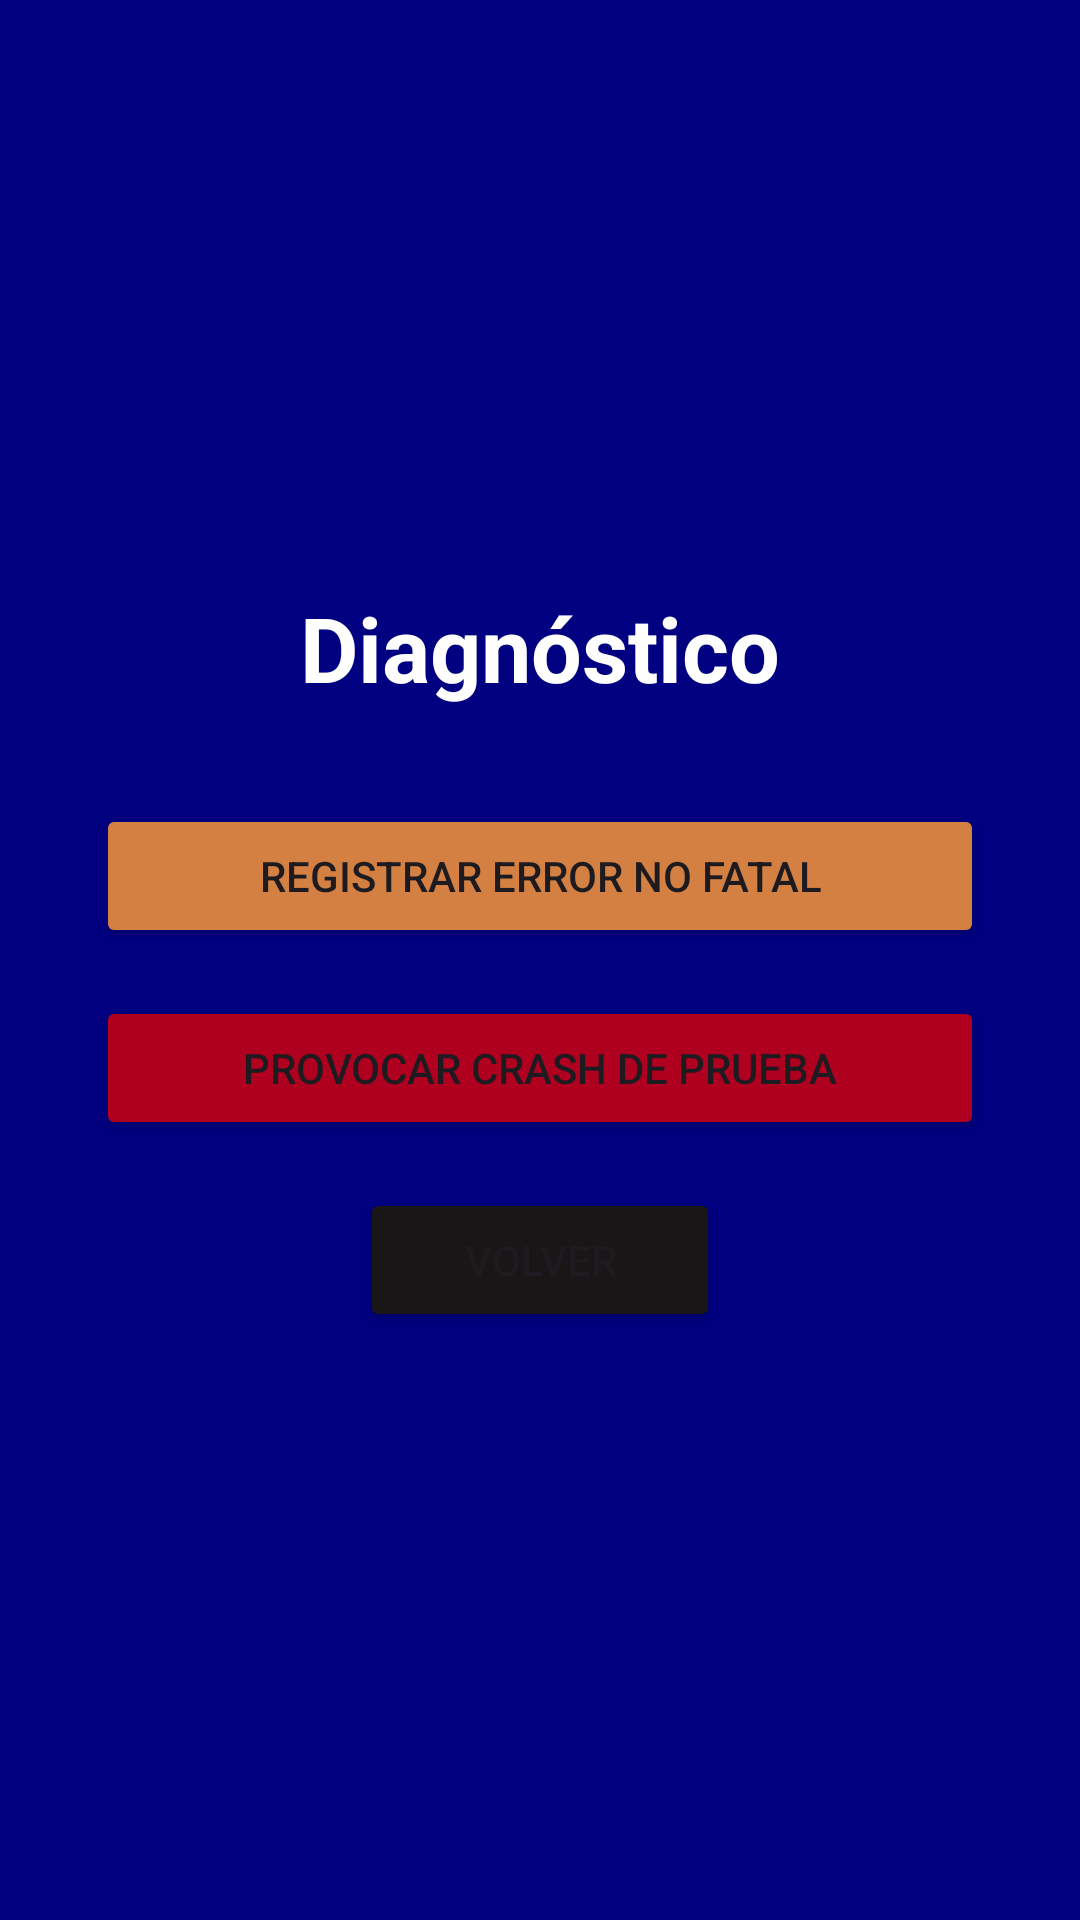

Layout XML and referenced resources for this Android screen:
<!-- AndroidManifest.xml: application theme Theme.GestionEquipaje -->
<!-- res/layout/activity_diagnostico.xml -->
<?xml version="1.0" encoding="utf-8"?>
<LinearLayout xmlns:android="http://schemas.android.com/apk/res/android"
    xmlns:tools="http://schemas.android.com/tools"
    android:layout_width="match_parent"
    android:layout_height="match_parent"
    android:background="@color/color_primario"
    android:gravity="center"
    android:orientation="vertical"
    android:padding="32dp"
    tools:context=".DiagnosticoActivity">

    <TextView
        android:layout_width="wrap_content"
        android:layout_height="wrap_content"
        android:text="Diagnóstico"
        android:textColor="@color/white"
        android:textSize="30sp"
        android:textStyle="bold" />

    <Button
        android:id="@+id/btnErrorNoFatal"
        android:layout_width="match_parent"
        android:layout_height="wrap_content"
        android:layout_marginTop="32dp"
        android:backgroundTint="@color/color_secundario"
        android:text="Registrar error no fatal" />

    <Button
        android:id="@+id/btnCrashPrueba"
        android:layout_width="match_parent"
        android:layout_height="wrap_content"
        android:layout_marginTop="16dp"
        android:backgroundTint="#B00020"
        android:text="Provocar crash de prueba" />

    <Button
        android:id="@+id/btnVolverDiagnostico"
        android:layout_width="120dp"
        android:layout_height="48dp"
        android:layout_marginTop="16dp"
        android:backgroundTint="#181616"
        android:text="Volver" />

</LinearLayout>
<!-- resources referenced by this layout -->
<resources>
  <color name="color_primario">#000080</color>
  <color name="color_secundario">#D48043</color>
  <color name="white">#FFFFFFFF</color>
  <style name="Theme.GestionEquipaje" parent="Base.Theme.GestionEquipaje" />
  <style name="Base.Theme.GestionEquipaje" parent="Theme.Material3.DayNight.NoActionBar">
          
          <item name="colorPrimary">@color/color_primario</item>
          <item name="colorSecondary">@color/color_secundario</item>
      </style>
</resources>
